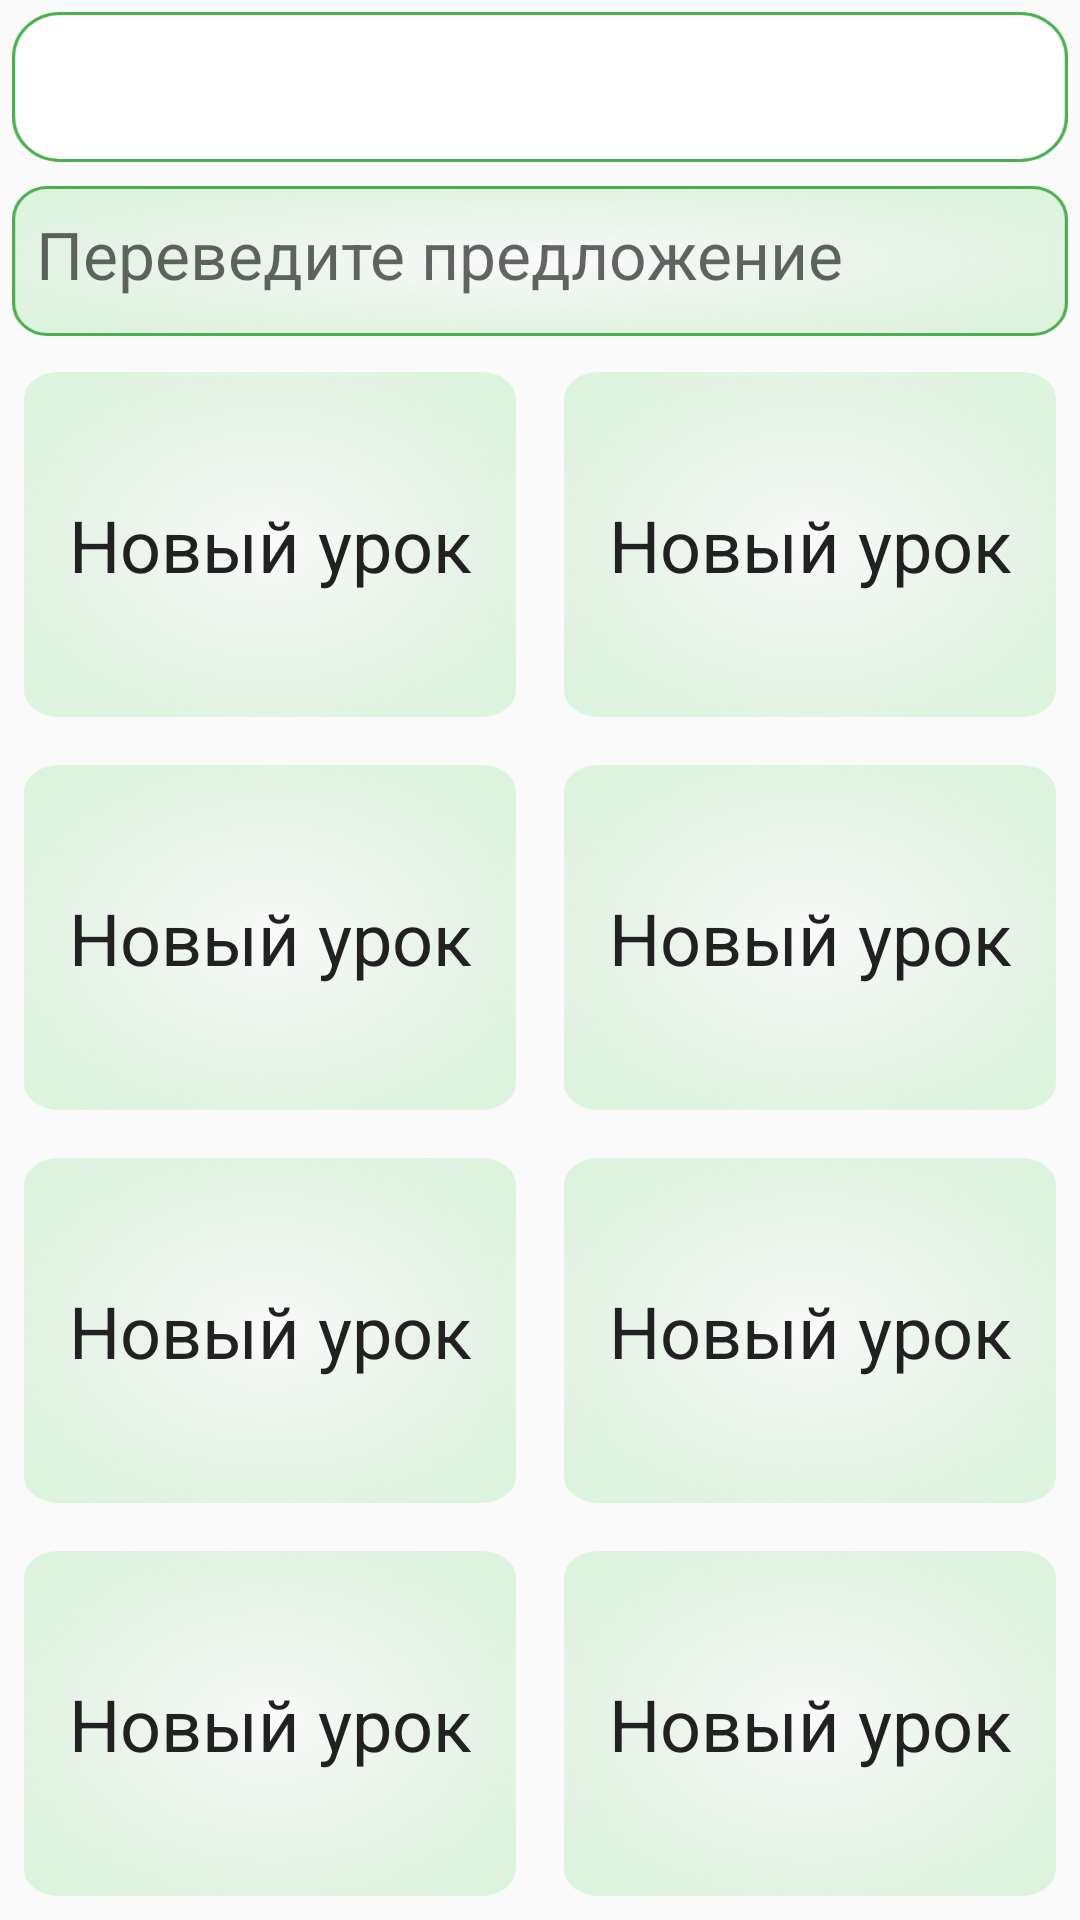

The Android layout XML behind this screen, and the referenced resources:
<!-- AndroidManifest.xml: application theme AppTheme -->
<!-- res/layout/activity_exam.xml -->
<?xml version="1.0" encoding="utf-8"?>
<RelativeLayout xmlns:android="http://schemas.android.com/apk/res/android"
    xmlns:app="http://schemas.android.com/apk/res-auto"
    xmlns:tools="http://schemas.android.com/tools"
    android:layout_width="match_parent"
    android:layout_height="match_parent"
    tools:context=".Activities.ExamActivity">

    <TextView
        android:id="@+id/tv_exam_rus"
        android:layout_width="match_parent"
        android:layout_height="wrap_content"
        android:layout_alignParentStart="true"
        android:layout_margin="4dp"
        android:background="@drawable/question"
        android:paddingLeft="8dp"
        android:paddingTop="8dp"

        android:paddingRight="8dp"
        android:paddingBottom="8dp"
        android:textAppearance="@style/TextAppearance.AppCompat.Large"
        android:textColor="@color/primary_text" />

    <TextView
        android:id="@+id/tv_exam_eng"
        android:layout_width="match_parent"
        android:layout_height="wrap_content"
        android:layout_below="@id/tv_exam_rus"


        android:layout_margin="4dp"
        android:background="@drawable/answer"
        android:hint="Переведите предложение"
        android:paddingLeft="8dp"
        android:paddingTop="8dp"
        android:paddingRight="16dp"

        android:paddingBottom="8dp"
        android:textAppearance="@style/TextAppearance.AppCompat.Large"
        android:textColor="@color/primary_text" />

    <TextView
        android:id="@+id/tv_congrats"
        android:layout_width="match_parent"
        android:layout_height="match_parent"
        android:layout_below="@id/tv_exam_eng"
        android:gravity="center"
        android:text="@string/correctly_answered"
        android:textAppearance="@style/TextAppearance.AppCompat.Display1"
        android:textColor="@color/primary"
        android:visibility="gone" />

    <include
        android:id="@+id/include_layout"
        layout="@layout/content_exam"
        android:layout_width="match_parent"
        android:layout_height="match_parent"
        android:layout_below="@id/tv_exam_eng" />
</RelativeLayout>
<!-- res/layout/content_exam.xml (included above) -->
<?xml version="1.0" encoding="utf-8"?>
<LinearLayout xmlns:android="http://schemas.android.com/apk/res/android"
    android:id="@+id/include_layout"
    android:layout_width="match_parent"
    android:layout_height="match_parent"
    android:orientation="vertical">


    <LinearLayout
        android:layout_width="match_parent"
        android:layout_height="wrap_content"
        android:layout_weight="1">

        <TextView
            android:id="@+id/tv_variant_1"
            style="@style/variants"
            android:layout_width="match_parent"
            android:layout_height="match_parent"
            android:layout_weight="1"
            android:text="Новый урок" />

        <TextView
            android:id="@+id/tv_variant_2"
            style="@style/variants"

            android:layout_width="match_parent"
            android:layout_height="match_parent"
            android:layout_weight="1"
            android:text="Новый урок" />
    </LinearLayout>

    <LinearLayout
        android:layout_width="match_parent"
        android:layout_height="wrap_content"
        android:layout_weight="1">

        <TextView
            android:id="@+id/tv_variant_3"
            style="@style/variants"
            android:layout_width="match_parent"
            android:layout_height="match_parent"
            android:layout_weight="1"
            android:text="Новый урок" />

        <TextView
            android:id="@+id/tv_variant_4"
            style="@style/variants"
            android:layout_width="match_parent"
            android:layout_height="match_parent"
            android:layout_weight="1"
            android:text="Новый урок" />
    </LinearLayout>

    <LinearLayout
        android:layout_width="match_parent"
        android:layout_height="wrap_content"
        android:layout_weight="1">

        <TextView
            android:id="@+id/tv_variant_5"
            style="@style/variants"
            android:layout_width="match_parent"
            android:layout_height="match_parent"
            android:layout_weight="1"
            android:text="Новый урок" />

        <TextView
            android:id="@+id/tv_variant_6"
            style="@style/variants"
            android:layout_width="match_parent"
            android:layout_height="match_parent"
            android:layout_weight="1"
            android:text="Новый урок" />
    </LinearLayout>

    <LinearLayout
        android:layout_width="match_parent"
        android:layout_height="wrap_content"
        android:layout_weight="1">

        <TextView
            android:id="@+id/tv_variant_7"
            style="@style/variants"
            android:layout_width="match_parent"
            android:layout_height="match_parent"
            android:layout_weight="1"
            android:text="Новый урок" />

        <TextView
            android:id="@+id/tv_variant_8"
            style="@style/variants"
            android:layout_width="match_parent"
            android:layout_height="match_parent"
            android:layout_weight="1"
            android:text="Новый урок" />
    </LinearLayout>

</LinearLayout>
<!-- resources referenced by this layout -->
<resources>
  <color name="primary">#4CAF50</color>
  <color name="primary_text">#212121</color>
  <!-- drawable answer: png bitmap (drawable-hdpi, 30377 bytes) -->
  <!-- drawable question: png bitmap (drawable-hdpi, 2202 bytes) -->
  <string name="correctly_answered">Отлично!</string>
  <style name="variants">
          <item name="android:background">@drawable/item_recycler_second</item>
          <item name="android:layout_margin">8dp</item>
          <item name="android:gravity">center</item>
  
          <item name="android:textAppearance">@style/TextAppearance.AppCompat.Headline</item>
          <item name="android:textColor">@color/primary_text</item>
      </style>
  <style name="AppTheme" parent="Theme.AppCompat.Light.DarkActionBar">
          
          <item name="colorPrimary">@color/primary</item>
          <item name="colorPrimaryDark">@color/primary_dark</item>
          <item name="colorAccent">@color/accent</item>
      </style>
  <!-- drawable item_recycler_second: png bitmap (drawable-hdpi, 41058 bytes) -->
  <color name="primary_dark">#388E3C</color>
  <color name="accent">#4CAF50</color>
</resources>
